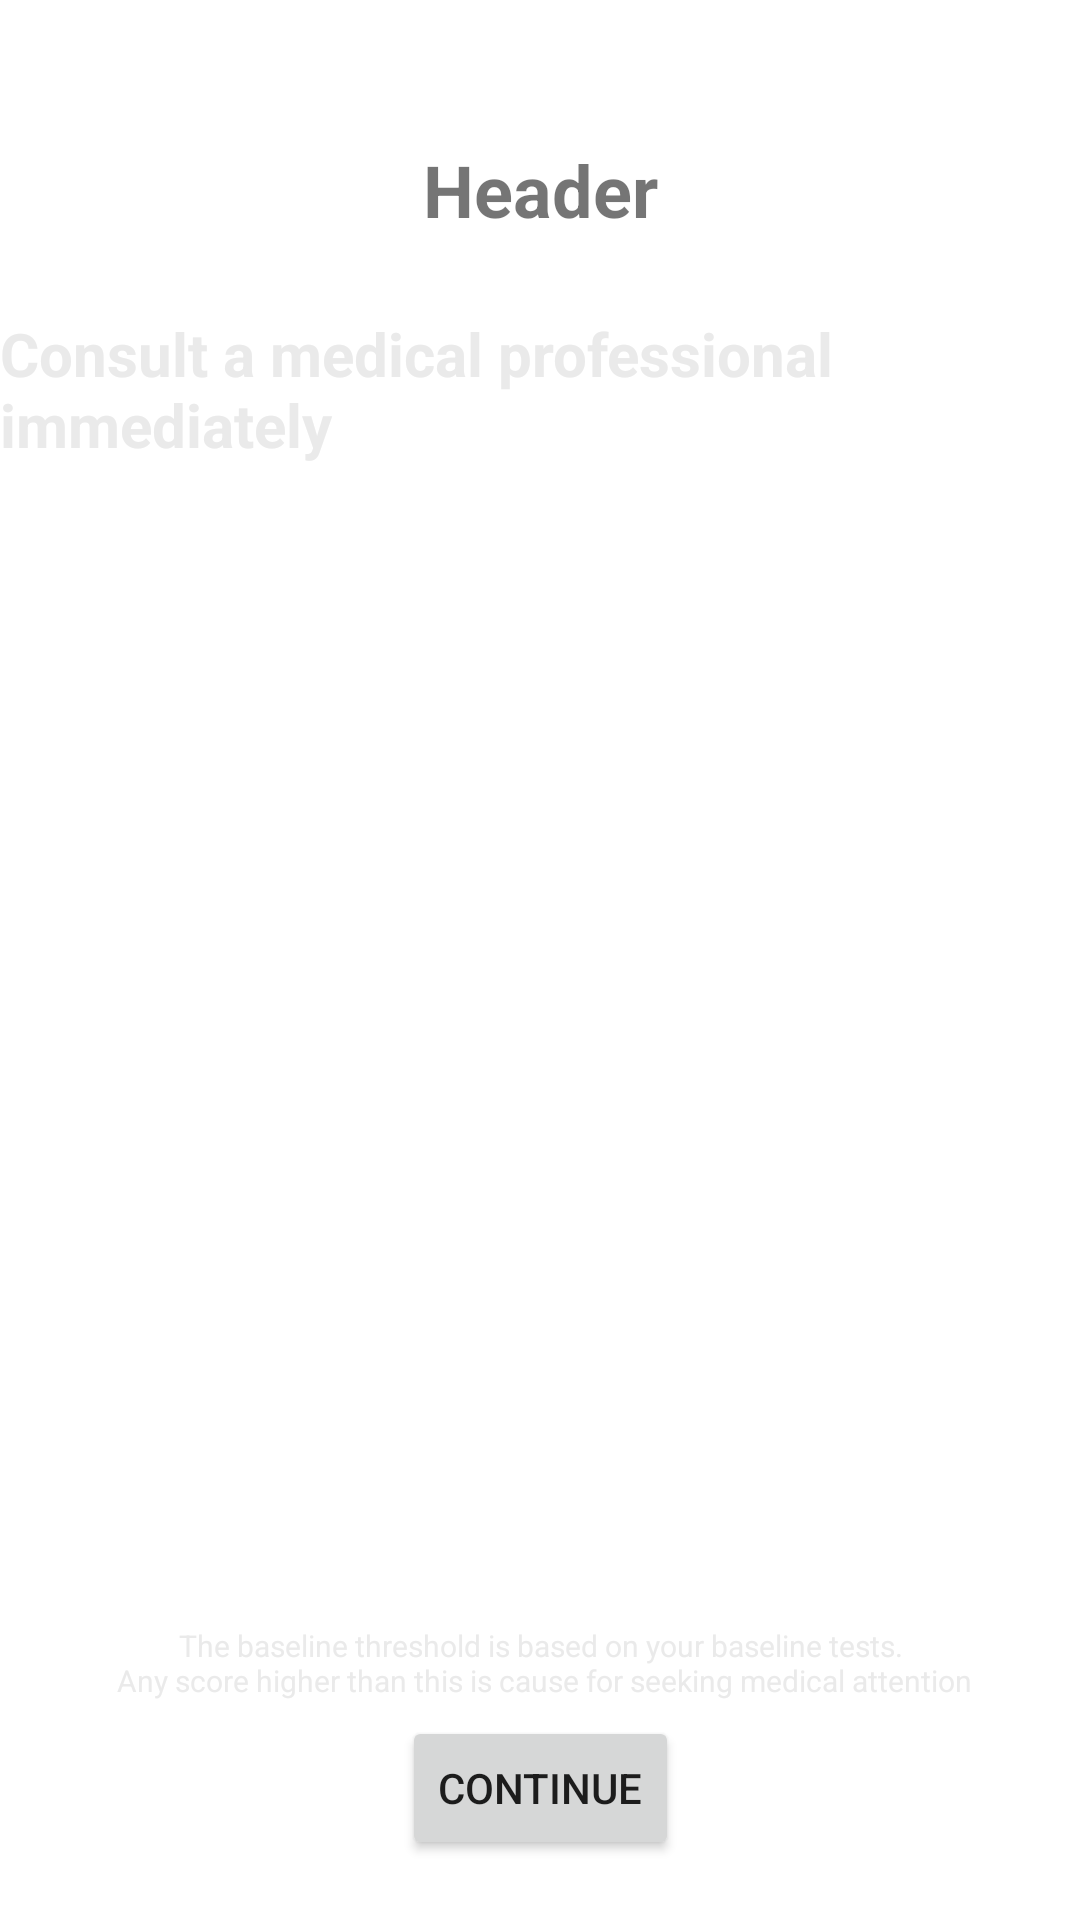

Layout XML and referenced resources for this Android screen:
<!-- AndroidManifest.xml: application theme Theme.ConcussionClient -->
<!-- res/layout/fragment_endscreen__screening.xml -->
<?xml version="1.0" encoding="utf-8"?>
<androidx.constraintlayout.widget.ConstraintLayout xmlns:android="http://schemas.android.com/apk/res/android"
    xmlns:app="http://schemas.android.com/apk/res-auto"
    xmlns:tools="http://schemas.android.com/tools"
    android:id="@+id/frameLayout3"
    android:layout_width="match_parent"
    android:layout_height="match_parent"
    tools:context=".EndscreenFragment_Screening">

    <ImageView
        android:id="@+id/screeningTopLeftImage"
        android:layout_width="64dp"
        android:layout_height="64dp"
        android:layout_marginTop="32dp"
        android:layout_marginRight="64dp"
        android:src="@drawable/ic_launcher_background"
        app:layout_constraintEnd_toStartOf="@+id/screeningHeaderText"
        app:layout_constraintTop_toTopOf="parent" />

    <ImageView
        android:id="@+id/screeningTopRightImage"
        android:layout_width="64dp"
        android:layout_height="64dp"
        android:layout_marginLeft="64dp"
        android:layout_marginTop="32dp"
        android:src="@drawable/ic_launcher_background"
        app:layout_constraintStart_toEndOf="@+id/screeningHeaderText"
        app:layout_constraintTop_toTopOf="parent" />

    <TextView
        android:id="@+id/screeningHeaderText"
        android:layout_width="wrap_content"
        android:layout_height="wrap_content"
        android:layout_marginTop="47dp"
        android:text="Header"
        android:textColor="@color/concussion_red"
        android:textSize="24sp"
        android:textStyle="bold"
        app:layout_constraintEnd_toEndOf="parent"
        app:layout_constraintStart_toStartOf="parent"
        app:layout_constraintTop_toTopOf="parent" />

    <TextView
        android:id="@+id/consultMedicalProfessionalText"
        android:layout_width="wrap_content"
        android:layout_height="wrap_content"
        android:layout_marginTop="25dp"
        android:text="Consult a medical professional immediately"
        android:textColor="@color/off_white"
        android:textSize="20sp"
        android:textStyle="bold"
        app:layout_constraintEnd_toEndOf="parent"
        app:layout_constraintStart_toStartOf="parent"
        app:layout_constraintTop_toBottomOf="@+id/screeningHeaderText" />

    <TextView
        android:id="@+id/disclaimerText"
        android:layout_width="wrap_content"
        android:layout_height="wrap_content"
        android:layout_marginTop="10dp"
        android:textAlignment="center"
        android:textColor="@color/off_white"
        android:textSize="14sp"
        app:layout_constraintEnd_toEndOf="parent"
        app:layout_constraintStart_toStartOf="parent"
        app:layout_constraintTop_toBottomOf="@+id/consultMedicalProfessionalText" />

    <TextView
        android:id="@+id/baselineExplanationText"
        android:layout_width="wrap_content"
        android:layout_height="wrap_content"
        android:layout_marginBottom="5dp"
        android:text="@string/baseline_explanation"
        android:textAlignment="center"
        android:textColor="@color/off_white"
        android:textSize="10sp"
        app:layout_constraintBottom_toTopOf="@+id/screeningContinueButton"
        app:layout_constraintEnd_toEndOf="parent"
        app:layout_constraintStart_toStartOf="parent" />

    <TextView
        android:id="@+id/baselineText"
        android:layout_width="wrap_content"
        android:layout_height="wrap_content"
        android:textAlignment="center"
        android:textColor="@color/off_white"
        android:textSize="10sp"
        app:layout_constraintBottom_toTopOf="@+id/baselineExplanationText"
        app:layout_constraintEnd_toEndOf="parent"
        app:layout_constraintStart_toStartOf="parent" />

    <TextView
        android:id="@+id/screeningScoreText"
        android:layout_width="wrap_content"
        android:layout_height="wrap_content"
        android:textAlignment="center"
        android:textColor="@color/off_white"
        android:textStyle="bold"
        app:layout_constraintBottom_toTopOf="@+id/baselineText"
        app:layout_constraintEnd_toEndOf="parent"
        app:layout_constraintStart_toStartOf="parent"
        app:layout_constraintTop_toBottomOf="@+id/disclaimerText" />

    <Button
        android:id="@+id/screeningContinueButton"
        style="@style/Widget.Theme.ConcussionClient.ConcussionButton"
        android:layout_width="wrap_content"
        android:layout_height="wrap_content"
        android:layout_marginBottom="20dp"
        android:text="Continue"
        app:layout_constraintBottom_toBottomOf="parent"
        app:layout_constraintEnd_toEndOf="parent"
        app:layout_constraintStart_toStartOf="parent" />
</androidx.constraintlayout.widget.ConstraintLayout>
<!-- resources referenced by this layout -->
<resources>
  <color name="off_white">#EAEAEA</color>
  <string name="baseline_explanation">
          The baseline threshold is based on your baseline tests.\n
          Any score higher than this is cause for seeking medical attention
      </string>
  <style name="Theme.ConcussionClient" parent="Theme.MaterialComponents.DayNight.DarkActionBar">
          
          <item name="colorPrimary">@color/purple_500</item>
          <item name="colorPrimaryVariant">@color/purple_700</item>
          <item name="colorOnPrimary">@color/white</item>
          
          <item name="colorSecondary">@color/teal_200</item>
          <item name="colorSecondaryVariant">@color/teal_700</item>
          <item name="colorOnSecondary">@color/black</item>
          
          <item name="android:statusBarColor">?attr/colorPrimaryVariant</item>
          
  
          <item name="android:windowNoTitle">true</item>
          <item name="android:windowActionBar">false</item>
          <item name="android:windowFullscreen">true</item>
          <item name="android:windowContentOverlay">@null</item>
      </style>
  <color name="purple_500">#FF6200EE</color>
  <color name="purple_700">#FF3700B3</color>
  <color name="white">#FFFFFFFF</color>
  <color name="teal_200">#FF03DAC5</color>
  <color name="teal_700">#FF018786</color>
  <color name="black">#FF000000</color>
</resources>
